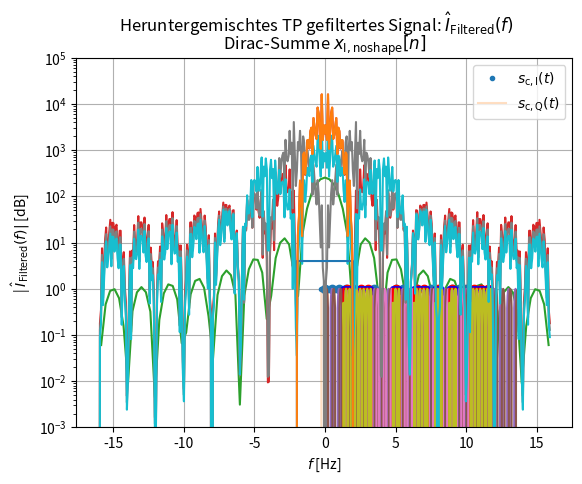
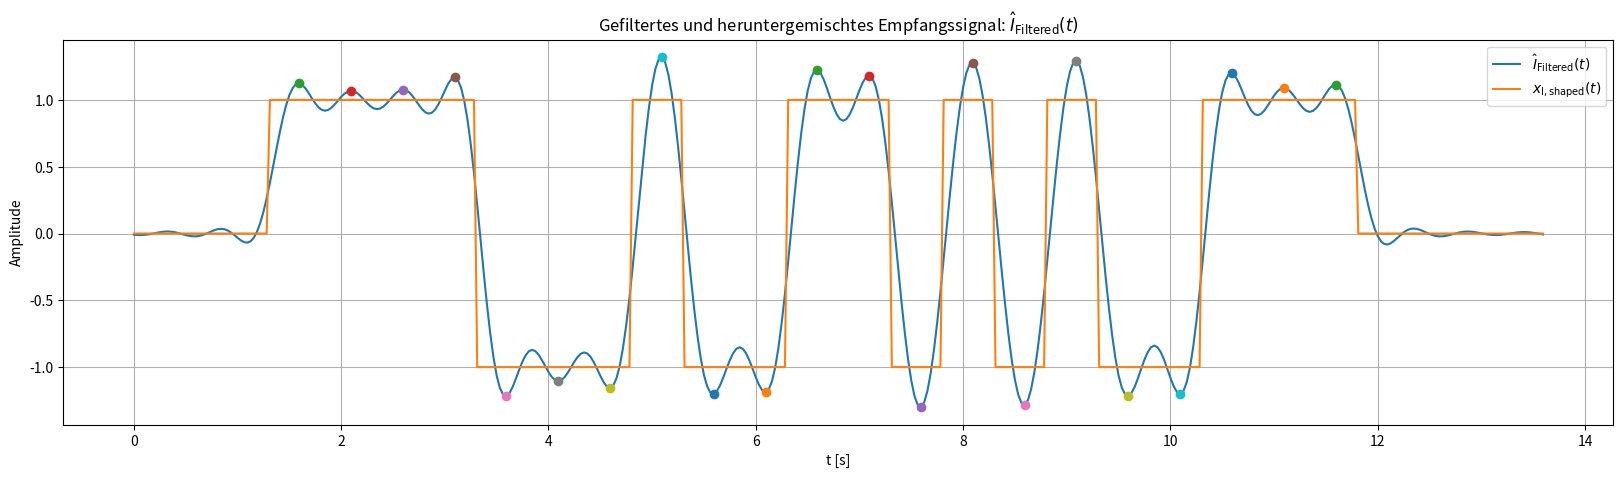
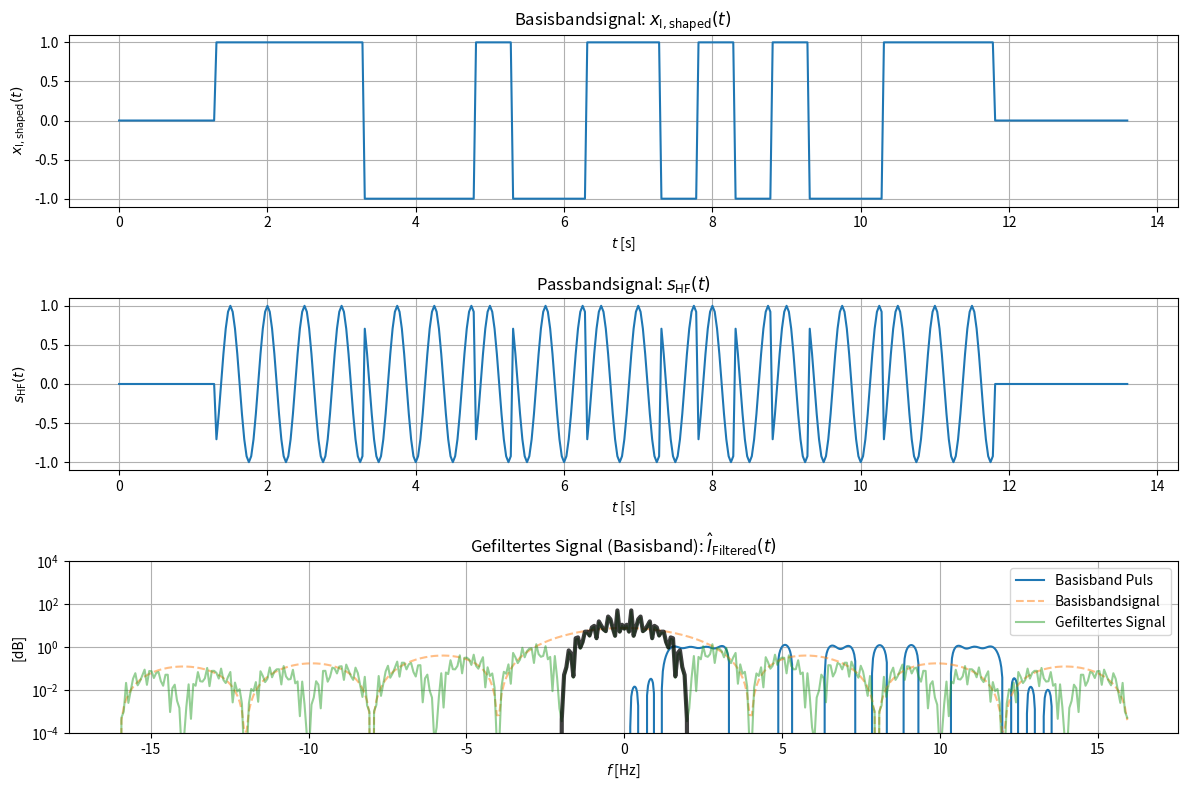

Write the Python code that produced these figures, in order. (Note: this script raises an exception after producing the figures.)
import numpy as np
from matplotlib import pyplot as plt
from matplotlib.pyplot import yscale
from scipy import signal

def generate_m_sequence_16bit():
    """
    Generiert eine 16 Bit lange M-Sequenz mit LFSR (Linear Feedback Shift Register)
    Verwendetes primitives Polynom: x^4 + x^3 + 1 (Taps an Position 3 und 4)
    """
    register = [1, 1, 1, 1]  # Initialzustand (darf nicht alle 0 sein)
    sequence = []

    for _ in range(16):
        # Feedback-Berechnung (XOR der Taps)
        feedback = register[3] ^ register[2]  # 0-indizierte Positionen
        sequence.append(register.pop())
        register.insert(0, feedback)

    return sequence


def normalize_energy(signal):
    energy = np.sum(np.abs(signal) ** 2)
    return signal / np.sqrt(energy)


data_bits = np.array([0,0,1,1,1])

synchronization_sequence = generate_m_sequence_16bit()

bits = np.concatenate((synchronization_sequence, data_bits))
bits

BPSK = 2 * bits - 1

def get_raised_cosine_pulse(num_taps=101, roll_off=0.35, samples_per_symbol=8):
    Ts = samples_per_symbol # Assume sample rate is 1 Hz, so sample period is 1, so *symbol* period is 8
    t = np.arange(num_taps) - (num_taps-1)//2
    h = np.sinc(t/Ts) * np.cos(np.pi*roll_off*t/Ts) / (1 - (2*roll_off*t/Ts)**2)
    return h

def get_rect_pulse(num_taps=101, samples_per_symbol=8):
    h = np.zeros(num_taps)
    h[num_taps//2-samples_per_symbol//2:num_taps//2+samples_per_symbol//2] = 1
    return h

# Basisband Puls soll eine Dauer T_s von 0.5 Sekunden haben
T_s = 1/2 # in seconds

# Der Puls soll 16 samples lang sein
sps = 16

# Dauer eines Samples entspricht T_s / sps
T_sample = T_s / sps

# num_tabs gibt die Gesamtlänge des Basisband Pulses an, muss natürlich länger sein als die Länge des Pulses sps. sps=101 wäre eine gute Zahl.
num_taps = 101

h_pulse_form = get_rect_pulse(num_taps=num_taps, samples_per_symbol=sps)
t = np.arange(len(h_pulse_form)) * T_sample - len(h_pulse_form)//2 * T_sample

plt.figure(1)
plt.plot(t, h_pulse_form, '.')
plt.plot(t, h_pulse_form, '-', alpha=0.25)
plt.xlabel(r'$t$ [s]')
plt.ylabel(r'$h[n]$')
plt.title(r"Basisband Impuls $h_{\mathrm{Pulse\,Form}}[n]$ with $T_s = $" + f"{T_s}")
plt.grid(True)
plt.legend(["Samples", "Interpoliert"])

baseband_spectrum = np.fft.fftshift(np.fft.fft(h_pulse_form))
f = np.fft.fftshift(np.fft.fftfreq(len(h_pulse_form), T_sample))

plt.plot(f, np.abs(baseband_spectrum)**2)
plt.suptitle(r"Spektrum des Basisbandimpulses $\mathfrak{F} \{ h_{\mathrm{Pulse\,Form}}[n] \}$ mit $T_s = $" + f"{T_s}")
plt.xlabel(r'$f$ [Hz]')
plt.ylabel(r'$|H(f)|$ [dB]')
plt.grid(True)
plt.yscale('log')
plt.ylim(10e-3, 10e3)

x_i_no_shape = np.zeros(len(BPSK) * sps)
t = np.arange(len(x_i_no_shape)) * T_sample
for n in range(len(BPSK)):
    x_i_no_shape += BPSK[n] * signal.gausspulse(t - n*T_s)

plt.stem(t, x_i_no_shape)
plt.grid(True)
plt.xlabel(r'$t$ (s)')
plt.ylabel(r'$x_{\rm{I, no shape}}[n]$')
plt.yticks([-1, -0.5, 0, 0.5, 1])
plt.title(r"Dirac-Summe $x_{\rm{I, no shape}}[n]$")
plt.show()

x_i_shaped = np.convolve(x_i_no_shape, h_pulse_form)
t = np.arange(x_i_shaped.size) * T_sample

# convert the shape of the dirac sum to the shape of the convolution result
dirac_sum_zero_padded = np.zeros(len(x_i_shaped))
dirac_sum_zero_padded[h_pulse_form.size//2-1:h_pulse_form.size//2+len(x_i_no_shape)-1] = x_i_no_shape
plt.suptitle(r"Geformtes Basisbandsignal: $x_{\rm{I, shaped}}[n]$")
plt.stem(t, dirac_sum_zero_padded, 'r')
plt.plot(t, x_i_shaped, 'b', linewidth=4, alpha=0.9)
plt.yticks([-1, -0.5, 0, 0.5, 1])
plt.grid(True)
plt.xlabel(r'$t$ (s)')
plt.ylabel(r'$x_{\rm{I, shaped}}[n]$')
plt.show()

x_i_shaped_spectrum = np.fft.fftshift(np.fft.fft(x_i_shaped))
f = np.fft.fftshift(np.fft.fftfreq(x_i_shaped.size, T_sample))

plt.plot(f, np.abs(x_i_shaped_spectrum)**2)
plt.suptitle(r"Spektrum des geformten Basisbandsignals: $X_{\rm{I, shaped}}(f)$")
plt.xlabel(r"$f$  [Hz]")
plt.ylabel(r"$|X_{\rm{I, shaped}}(f)|$ [dB]")
plt.grid(True)
plt.ylim(10e-3,10e4)
plt.yscale('log')

t = np.arange(x_i_shaped.size) * T_sample
f_c = 2

s_c_I = np.cos(2*np.pi*f_c*t)
s_c_Q = np.cos(2*np.pi*f_c*t - np.pi/2)

plt.plot(t, s_c_I)
plt.plot(t, s_c_Q)
plt.suptitle(r"Träger $s_c(t)$")
plt.xlabel(r"$t$ [s]")
plt.ylabel(r"$s_c(t)$")
plt.legend([r"$s_{\rm{c,I}}(t) $", r"$s_{\rm{c,Q}}(t) $"])
plt.yticks([-1,-0.5,0,0.5,1])

s_hf = x_i_shaped * s_c_I - 0 * s_c_Q
t = np.arange(s_hf.size) * T_sample

plt.plot(t, s_hf)
plt.plot(t, x_i_shaped, color='red')
plt.suptitle(r"Passbandsignal $s_{\rm{HF}}(t)$")
plt.ylabel(r"$s_{\rm{HF}}(t)$")
plt.xlabel(r"$t$ [s]")

s_hf_spectrum = np.fft.fftshift(np.fft.fft(s_hf))
f = np.fft.fftshift(np.fft.fftfreq(s_hf.size, T_sample))

plt.suptitle(r"Spektrum des Passbandsignals: $s_{\rm{HF}}(f)$")
plt.plot(f, np.abs(s_hf_spectrum)**2)
plt.xlabel(r"$f$ [Hz]")
plt.ylabel(r" $ | s_{\rm{HF}}(f) | $ [dB]")
plt.grid(True)
plt.yscale('log')
plt.ylim(10e-4, 10e4)
plt.show()

I_hat_i_no_filter = s_hf * s_c_I
t = np.arange(I_hat_i_no_filter.size) * T_sample

plt.plot(t, I_hat_i_no_filter)
plt.suptitle(r"Heruntergemischtes Basisbandsignal: $\hat{I}_{\rm{No Filter}}(t)$")
plt.xlabel(r"$t$ [s]")
plt.ylabel(r"$\hat{I}_{\rm{No Filter}}(t)$")
plt.grid(True)
plt.yticks([-1,-0.5,0,0.5,1])

I_hat_i_no_filter_spectrum = np.fft.fftshift(np.fft.fft(I_hat_i_no_filter))
f = np.fft.fftshift(np.fft.fftfreq(len(I_hat_i_no_filter), T_sample))

plt.plot(f, np.abs(I_hat_i_no_filter_spectrum)**2)
plt.suptitle(r"Spektrum des heruntergemischten Signals: $\hat{I}_{\rm{No Filter}}(f)$")
plt.grid(True)
plt.yscale('log')
plt.xlabel(r"$f$ [Hz]")
plt.ylabel(r"|$\hat{I}_{\rm{No Filter}}(f)$| [dB]")
plt.ylim(10e-4, 10e4)
plt.show()

def convert_f_Hz_to_index(f_Hz: float, f: np.ndarray) -> int:
    """
    Findet den Index der Frequenz in einem Array `f`, die am nächsten zum Zielwert `f_Hz` liegt.

    Diese Funktion berechnet den elementweisen absoluten Unterschied zwischen dem Frequenzarray `f`
    und der Ziel-Frequenz `f_Hz` und gibt den Index des minimalen Unterschieds zurück.

    Parameter:
        f_Hz (float): Ziel-Frequenz in Hertz, für die der nächstgelegene Index gesucht wird.
        f (np.ndarray): 1D-Array von Frequenzwerten in Hertz, typischerweise aus einer FFT- oder
                        Frequenzanalyse generiert.

    Rückgabe:
        int: Index des Werts in `f`, der `f_Hz` am nächsten liegt. Bei mehreren gleichen Minima wird
             der erste auftretende Index zurückgegeben.

    Beispiele:
        >>> f = np.array([0, 100, 200, 300, 400])  # Frequenzarray in Hz
        >>> convert_f_Hz_to_index(250, f)
        2  # da 200 näher an 250 liegt als 300
        >>> convert_f_Hz_to_index(300, f)
        3  # exakte Übereinstimmung

    Anwendungskontext:
        - Nützlich zur Identifikation von Frequenzbändern in Fourier-Transformationen (FFT)
        - Mapping von physikalischen Frequenzen auf diskrete Frequenz-Indizes in Spektralanalysen
    """
    return np.argmin(np.abs(f - f_Hz))


f = np.fft.fftshift(np.fft.fftfreq(len(I_hat_i_no_filter), T_sample))

H_tp = np.zeros(len(f))
# correct the 1/2 factor from downconversion

# TODO: Calculate the Nyquist frequency and set the cutoff frequency to 1/4 of the Nyquist frequency
border = 1/T_s
# index from f at border
left_index = convert_f_Hz_to_index(-border, f)
rigth_index = convert_f_Hz_to_index(border, f) + 1
H_tp[left_index:rigth_index] = 1
H_tp = H_tp * 2

plt.suptitle(r"Tiefpassfilter: $H_{\rm{TP}}(f)$")
plt.plot(f, np.abs(H_tp)**2)
plt.xlabel(r"$f$ [Hz]")
plt.ylabel(r"|H_{\rm{TP}}(f)| [dB]")
plt.yscale('log')
plt.grid(True)

I_hat_i_filtered_spectrum = I_hat_i_no_filter_spectrum * H_tp
f = np.fft.fftshift(np.fft.fftfreq(I_hat_i_filtered_spectrum.size, T_sample))

plt.suptitle(r"Heruntergemischtes TP gefiltertes Signal: $\hat{I}_{\rm{Filtered}}(f)$")
plt.plot(f, np.abs(I_hat_i_filtered_spectrum)**2)
plt.xlabel(r"$f$ [Hz]")
plt.ylabel(r"| $\hat{I}_{\rm{Filtered}}(f) | $ [dB]")
plt.grid(True)
plt.yscale('log')


I_hat_i_filtered = np.fft.ifft(np.fft.fftshift(I_hat_i_filtered_spectrum))
t = np.arange(I_hat_i_filtered.size) * T_sample

plt.figure(figsize=(20, 5))
plt.plot(t, I_hat_i_filtered.real)
plt.plot(t, x_i_shaped)
plt.grid(True)
plt.legend([r'$\hat{I}_{\rm{Filtered}}(t)$', r'$x_{\rm{I,shaped}}(t)$'])

# Berechnung der Abtastzeitpunkte
sample_times = (np.arange(len(I_hat_i_filtered))  + (num_taps // 2)) * T_sample

start = num_taps // 2 + 1
end = I_hat_i_filtered.size - num_taps // 2
sample_times = np.arange(bits.size)
n = start

while n <= end:
    plt.plot(t[n], I_hat_i_filtered[n], 'o')
    n += sps

plt.xlabel(r't [s]')
plt.ylabel('Amplitude')
plt.title(r'Gefiltertes und heruntergemischtes Empfangssignal: $\hat{I}_{\rm{Filtered}}(t)$')
plt.show()



# TODO: Konsistente Farben dafür verwenden 1 Farbe für alles was das SDR macht und eine Farbe die man selbst der API übergibt

plt.figure(figsize=(12, 8))
plt.subplot(3, 1, 1)
plt.plot(t, x_i_shaped)
plt.title(r"Basisbandsignal: $x_{\rm{I, shaped}}(t)$")
plt.xlabel(r'$t$ [s]')
plt.ylabel(r"$x_{\rm{I, shaped}}(t)$")
plt.grid(True)

plt.subplot(3, 1, 2)
plt.plot(t, s_hf)
plt.title(r"Passbandsignal: $s_{\rm{HF}}(t)$")
plt.xlabel(r'$t$ [s]')
plt.ylabel(r"$s_{\rm{HF}}(t)$")
plt.grid(True)

plt.subplot(3, 1, 3)
plt.plot(t, I_hat_i_filtered)
plt.title(r"Gefiltertes Signal (Basisband): $\hat{I}_{\rm{Filtered}}(t)$")
plt.xlabel(r'$t$ [s]')
plt.ylabel(r"$\hat{I}_{\rm{Filtered}}(t)$")
plt.grid(True)

plt.tight_layout()
plt.show()

f = np.fft.fftshift(np.fft.fftfreq(I_hat_i_filtered.size, T_sample))

# Hier anpassen, je nachdem welcher Basisbandpuls verwendet wird (Rechteck oder Raised Cosine)
base_band_pulse = get_rect_pulse(num_taps=len(I_hat_i_filtered))

I_hat_i_filtered_normalized = normalize_energy(I_hat_i_filtered)
x_i_shaped_normalized       = normalize_energy(x_i_shaped)
baseband_signal_normalized  = normalize_energy(base_band_pulse)

plt.plot(f, np.abs(np.fft.fftshift(np.abs(np.fft.fft(baseband_signal_normalized  ))**2)), alpha=0.5, linestyle='--')
plt.plot(f, np.abs(np.fft.fftshift(np.abs(np.fft.fft(x_i_shaped_normalized       ))**2)), alpha=0.5, linestyle='-')
plt.plot(f, np.abs(np.fft.fftshift(np.abs(np.fft.fft(I_hat_i_filtered_normalized ))**2)), color='black', linewidth=3, alpha=0.75)

plt.legend(["Basisband Puls", "Basisbandsignal", "Gefiltertes Signal"])
plt.xlabel(r"$f$ [Hz]")
plt.ylabel("[dB]")
plt.grid(True)
plt.yscale('log')
plt.ylim(10e-5,10e3)

fs = sps

# Das ist nun der I Teil des empfangenen Signals
real_part = I_hat_i_filtered[::fs].real

# Der Q-Anteil hat den Wert Null, da BPSK verwendet wurde
Q_hat_q_filtered = np.zeros_like(I_hat_i_filtered.size, dtype=np.complex64)
imag_part = Q_hat_q_filtered[::fs].real

# Das SDR liefert nun daraus ein NumpPy Array mit dem dtype complex64
sdr_iq_samples = (real_part + 1j * imag_part).astype(np.complex64)


print(sdr_iq_samples)

sdr_iq_samples


plt.plot(sdr_iq_samples, '.')

corr = np.zeros(len(rx_sampled))

for i in range(len(rx_sampled) - len(synchronization_sequence)):
    corr[i] = np.dot(rx_sampled[i:i+len(synchronization_sequence)], synchronization_sequence)

tau0 = np.argmax(np.abs(corr))
plt.axvline(tau0, color='r', linestyle='--')
plt.plot(corr)

print(f"tau0: {tau0}")
print(f"rx len: {len(rx_sampled)}")


# data bits start at tau0 + len(syncronisation_sequence) and end at tau0 + len(syncronisation_sequence) + len(data_bits)
data_symbols_received = rx_sampled[tau0+len(synchronization_sequence):tau0 + len(synchronization_sequence) + len(data_bits)]
plt.plot(data_symbols_received, '.')

# iq plot
plt.scatter(np.real(data_symbols_received), np.imag(data_symbols_received), alpha=0.5, color='red')
plt.ylim(-1.5, 1.5)
plt.xlim(-1.5, 1.5)
plt.grid(True)


# decision making
data_bits_received = np.zeros_like(data_bits)
for i, symbol in enumerate(data_symbols_received):
    if symbol.real > 0:
        data_bits_received[i] = 1
    else:
        data_bits_received[i] = 0

print("bits^hat = ", data_bits_received)
print("bits     = ", data_bits)

